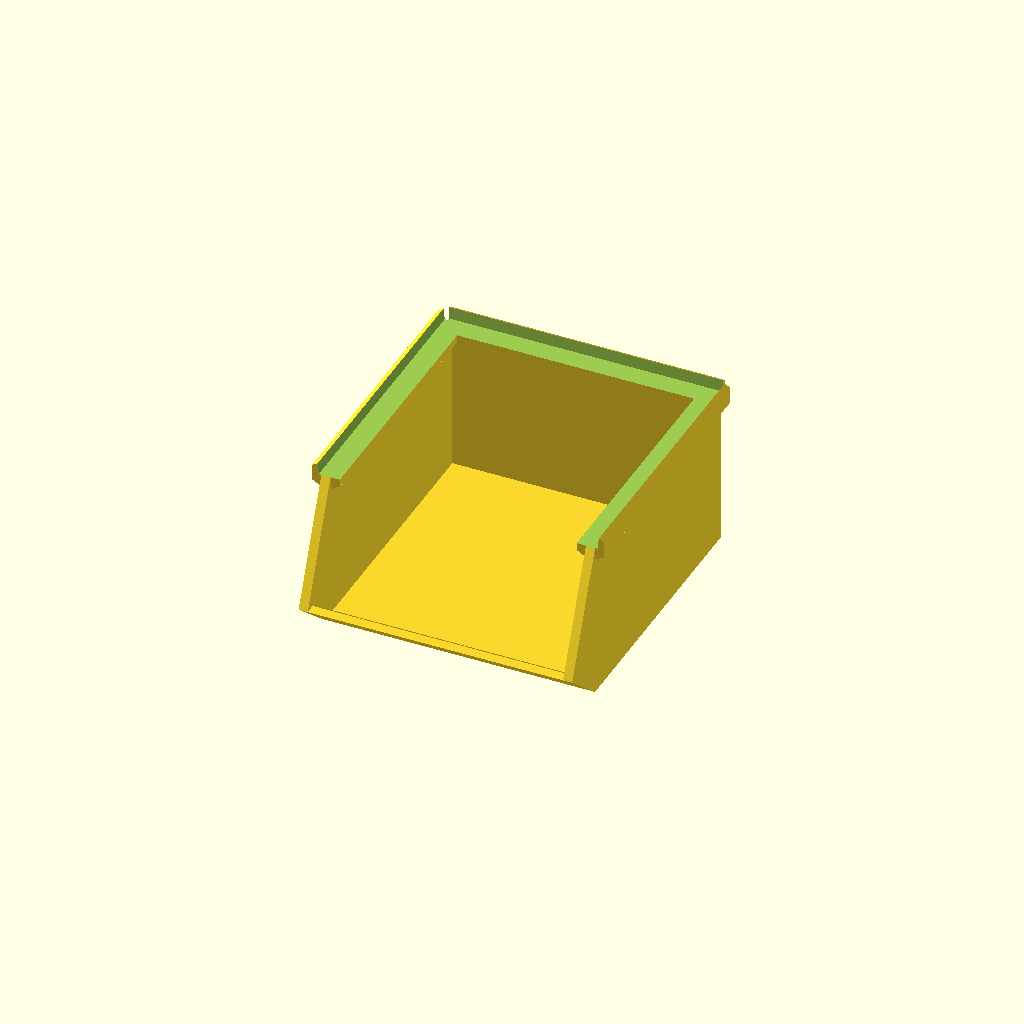
Cell 1 — every parameter at its default value.
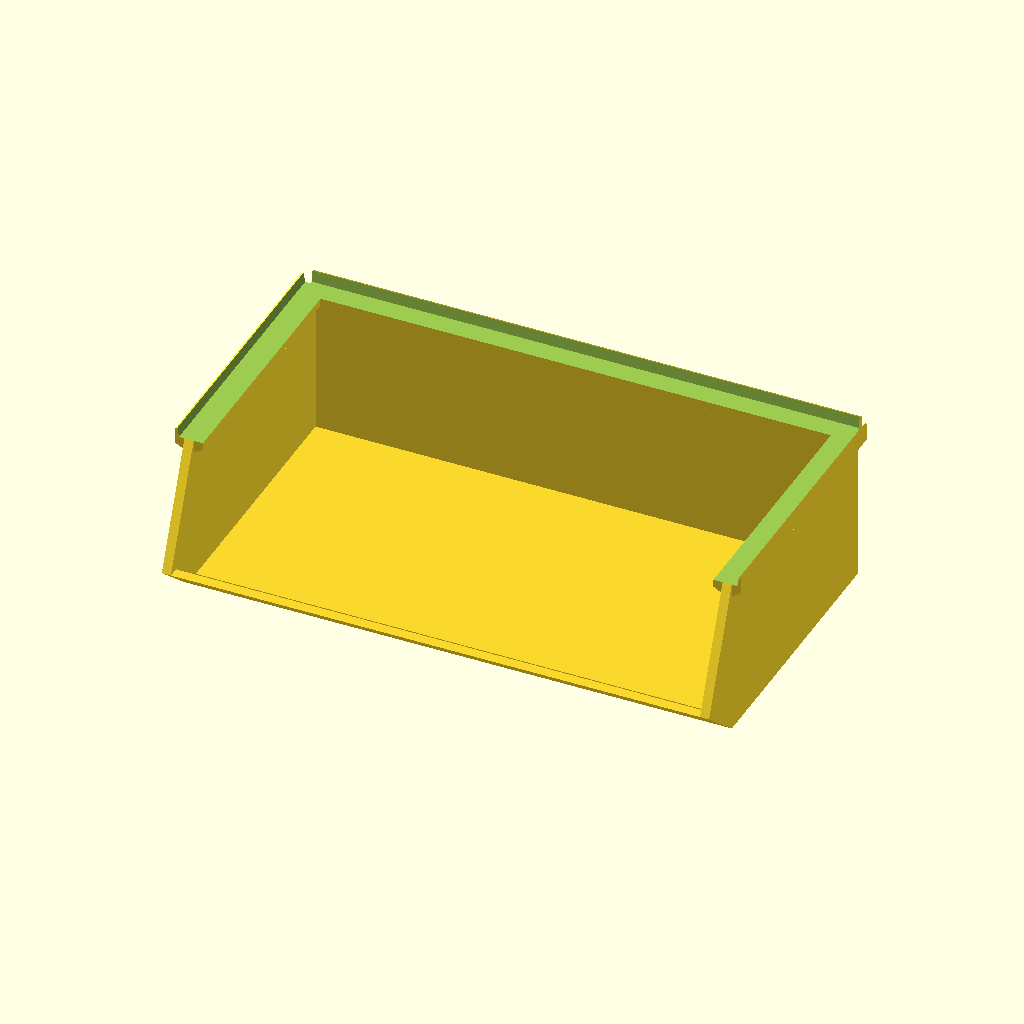
Cell 2: the same model with box_width = 120.
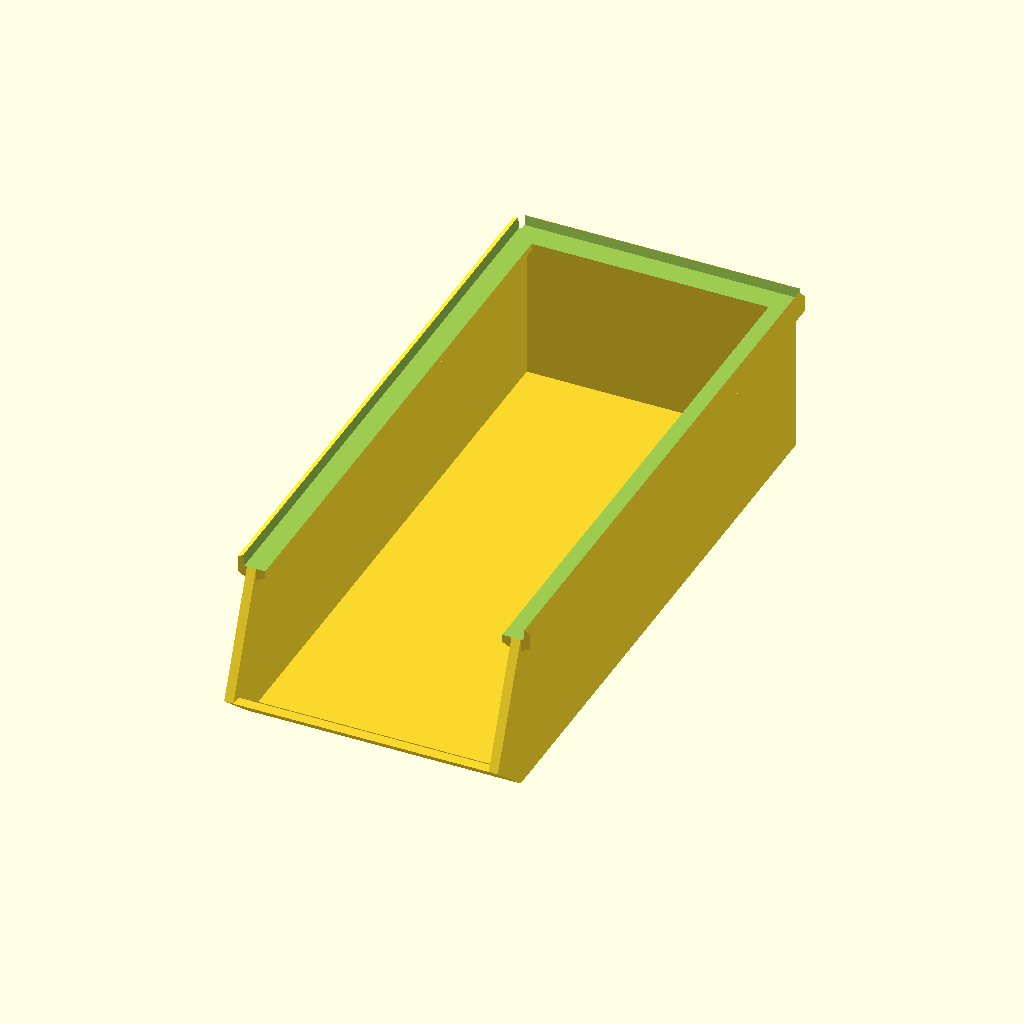
Cell 3 — box_depth set to 140, the other parameters unchanged.
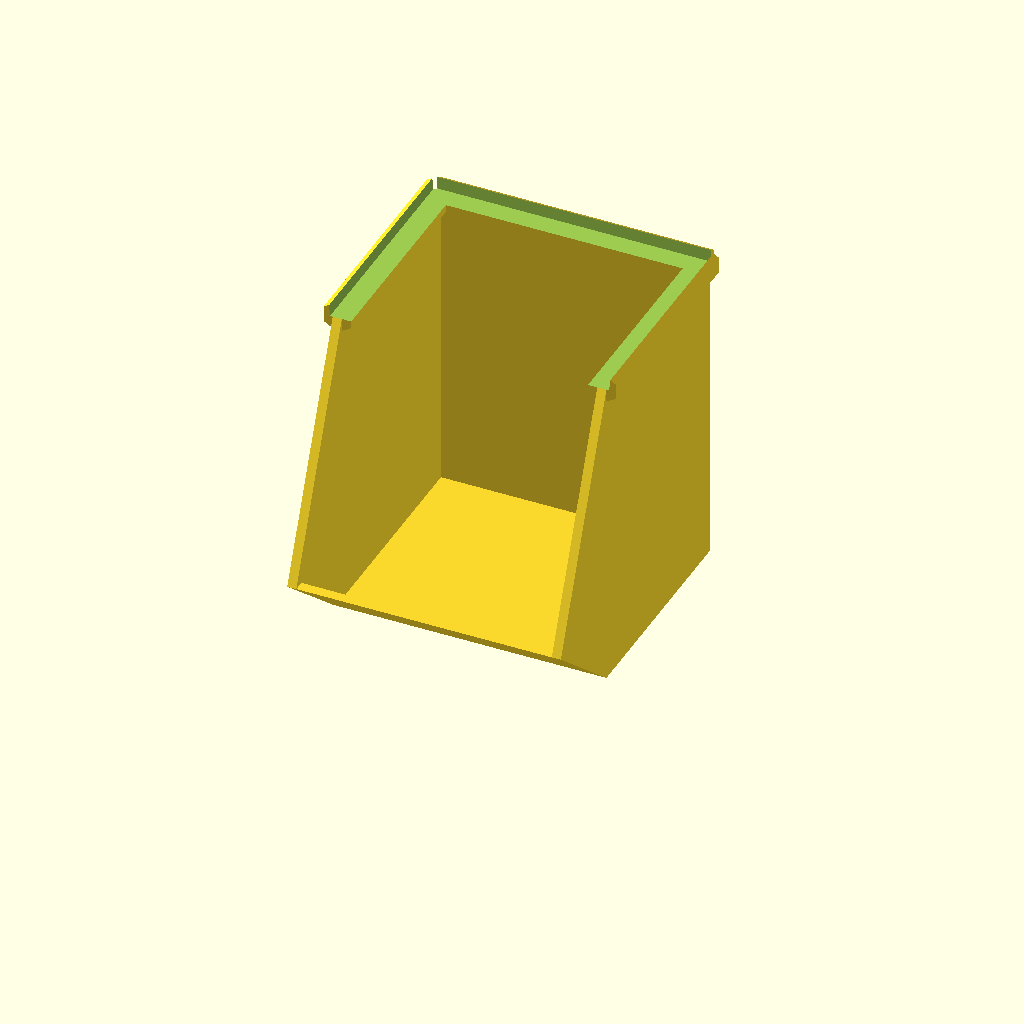
Cell 4: the same model with box_height = 70.
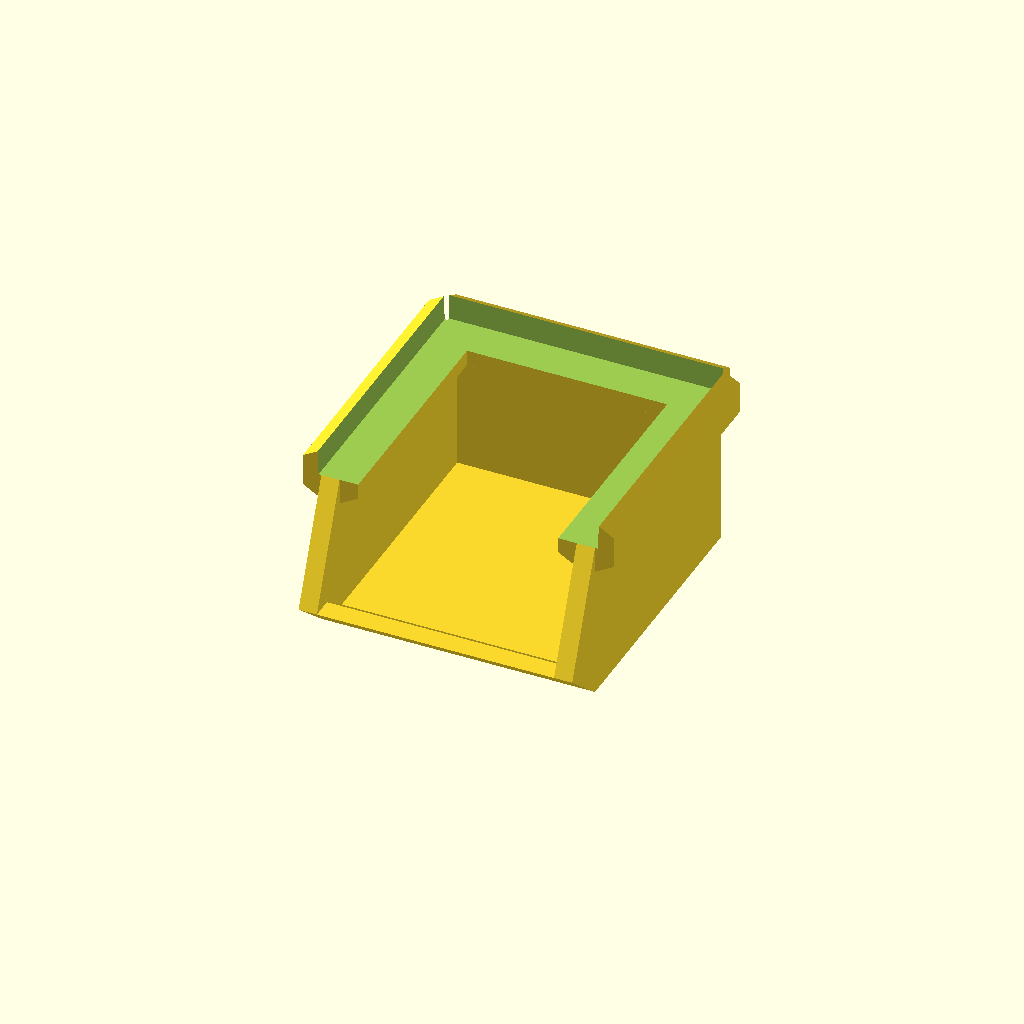
Cell 5: thick = 4 (everything else at default).
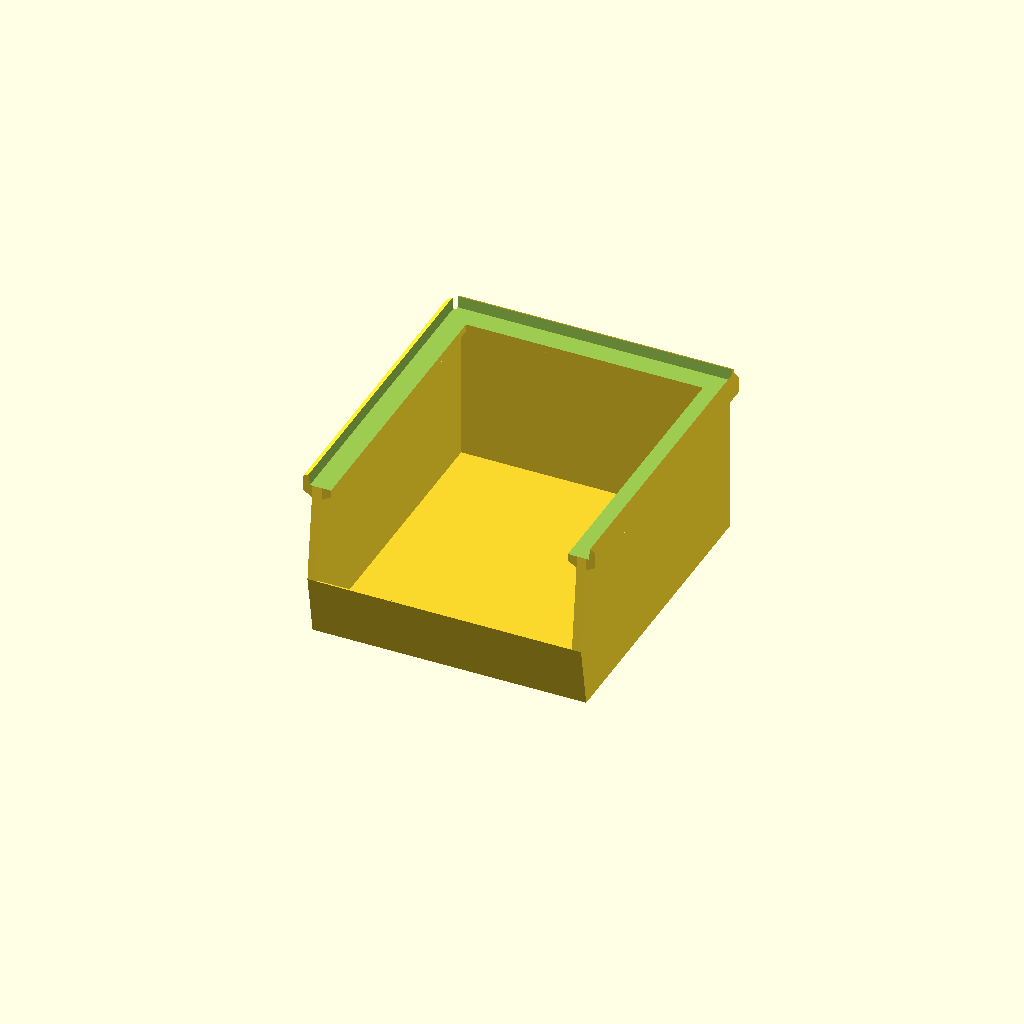
Cell 6: angle = 80 (everything else at default).
All cells are drawn from one camera (rotation 55°, 0°, 25°, orthographic, colour scheme Cornfield), so only the parameter changes between them.
OpenSCAD source file inputs/thingiverse/files/thing-307059/customizable-stackable-box/stackable-box2.scad:
//	Thingiverse Customizer Template v1.2 by MakerBlock
//	http://www.thingiverse.com/thing:44090
//	v1.2 now includes the Build Plate library as well

//	Uncomment the library/libraries of your choice to include them
//	include <MCAD/filename.scad>
//	include <pins/pins.scad>
//	include <write/Write.scad>
//	include <utils/build_plate.scad>

//CUSTOMIZER VARIABLES

box_width=60;
box_depth=70;
box_height=35;
//thickness of box wall
thick=2;
//front side wall angle(degree)
angle=40;
//length of front side wall - ratio to box depth
front_side_wall_length_ratio = .40;
//thickness of front wall
front_thick=8;

//How wide the stack guide is
stack_guide_width_ratio=3.5;
//Stack guide - number of face
stack_guide_fn=6;

//CUSTOMIZER VARIABLES END

//should not be displayed in option
size=[box_width,box_depth,box_height]*1;
drawer_len=size[2]*front_side_wall_length_ratio;
drawer_height=drawer_len*sin(angle);
drawer_depth =drawer_len*cos(angle);
floor_size=[size[0],size[1]-drawer_depth,thick]*1;
stack_guide_w=thick*3.5;


//currently not used option
top_depth_ratio=.1*1;
top_depth=0*1;


module center_xy_cube(v){
    translate([-v[0]/2,-v[1]/2,0]) cube(v);
}

module side_wall(x){
    x2 = x > 0 ? x-thick/2 : x+thick/2;
    translate([x2,0,0])
    rotate([90,0,90])
    translate([-floor_size[1]/2,0,-thick/2])
    linear_extrude(height=thick)
    polygon([ [0,0], [floor_size[1],0], [floor_size[1],size[2]],
		[top_depth,size[2]],
		[-drawer_depth,drawer_height] ]);

    translate([x2,floor_size[1]/2,size[2]]) rotate([90,30,0]) cylinder(r=stack_guide_w/2, h=floor_size[1]-top_depth, $fn=stack_guide_fn);
	
}
module front_wall(){
    rotate([90,0,90])
    translate([-floor_size[1]/2,0,-size[0]/2])
    linear_extrude(height=size[0])
    polygon([
	    [0,0],
	    [1,thick],
	    [-drawer_depth+thick*tan(90-angle),drawer_height],
	    [-drawer_depth,drawer_height]
	    ]);
}

module back_wall(){
    translate( [0,floor_size[1]/2-thick/2,0] ) center_xy_cube([size[0],thick,size[2]]);
    translate( [-size[0]/2,floor_size[1]/2-thick/2,size[2]] ) rotate([00,90,00]) cylinder(r=stack_guide_w/2, h=size[0], $fn=stack_guide_fn);
}


module box(){
    center_xy_cube(floor_size);
    for( x = [size[0]/2,-size[0]/2] ){
	side_wall(x);
    }
    front_wall();
    back_wall();
}

difference( ){
    box();
    hull(){
	translate([0,0,size[2]-.1]) center_xy_cube(floor_size*1.02);
	translate([0,0,size[2]-.2+stack_guide_w/2]) center_xy_cube(floor_size*1.03);
    }
}
Parameter table extracted from the source (name, type, default, range or options):
box_width: number, default 60
box_depth: number, default 70
box_height: number, default 35
thick: number, default 2
angle: number, default 40
front_side_wall_length_ratio: number, default 0.4
front_thick: number, default 8
stack_guide_width_ratio: number, default 3.5
stack_guide_fn: number, default 6
